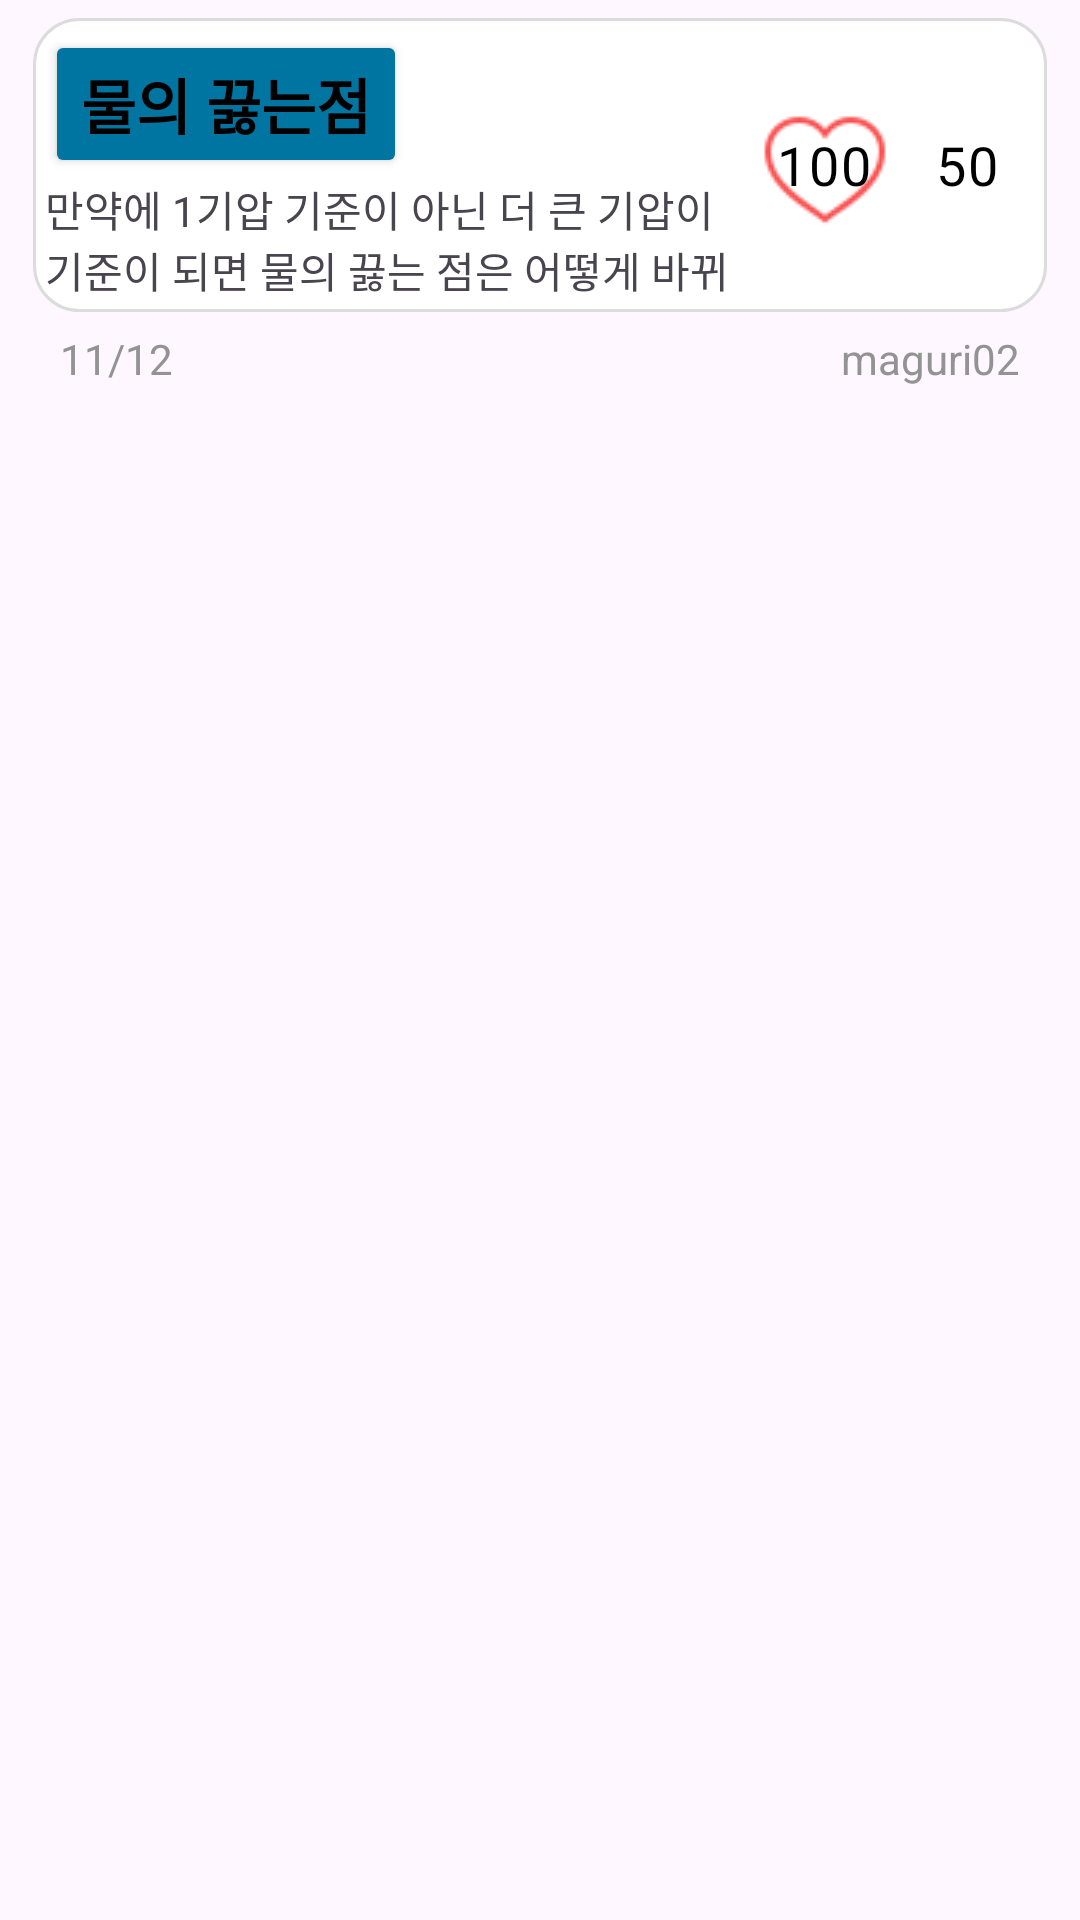

Android layout source for this screen:
<!-- AndroidManifest.xml: application theme Theme.QQuiMZV07 -->
<!-- res/layout/qna_item.xml -->
<?xml version="1.0" encoding="utf-8"?>
<LinearLayout xmlns:android="http://schemas.android.com/apk/res/android"
    android:id="@+id/item_layout"
    android:layout_width="match_parent"
    android:layout_height="wrap_content"
    android:baselineAligned="true"
    android:orientation="vertical"
    android:paddingStart="10dp"
    android:paddingEnd="10dp"
    android:paddingTop="5dp"
    android:paddingBottom="5dp" >
    <LinearLayout
        android:layout_width="match_parent"
        android:layout_height="wrap_content"
        android:orientation="horizontal"
        android:padding="5dp"
        android:background="@drawable/stroke2">

        <LinearLayout
            android:layout_width="300dp"
            android:layout_height="wrap_content"
            android:layout_weight="1"
            android:orientation="vertical">

            <LinearLayout
                android:layout_width="match_parent"
                android:layout_height="wrap_content"
                android:orientation="horizontal">

                <Button
                    android:id="@+id/title"
                    android:layout_width="wrap_content"
                    android:layout_height="wrap_content"
                    android:backgroundTint="@color/cerulean"
                    android:gravity="left"
                    android:text="@string/title1"
                    android:maxLines="1"
                    android:textColor="@color/black"
                    android:textSize="20dp"
                    android:textStyle="bold" />


            </LinearLayout>
            <TextView
                android:id="@+id/content"
                android:layout_width="wrap_content"
                android:layout_height="wrap_content"
                android:layout_gravity="left"
                android:layout_weight="1"
                android:maxLines="2"
                android:text="@string/question1" />
        </LinearLayout>

        <RelativeLayout
            android:layout_width="wrap_content"
            android:layout_height="wrap_content"
            android:layout_gravity="center">

            <ImageButton android:id="@+id/icon_like"
                android:layout_width="50dp"
                android:layout_height="50dp"
                android:src="@drawable/icon_like"
                android:maxHeight="100dp"
                android:maxWidth="100dp"
                android:layout_centerInParent="true"
                android:layout_gravity="center"
                android:backgroundTint="@color/white"
                android:foregroundGravity="right" />

            <TextView
                android:id="@+id/likeCnt"
                android:layout_width="wrap_content"
                android:layout_height="wrap_content"
                android:layout_alignTop="@id/likeCnt"

                android:layout_alignBottom="@id/likeCnt"
                android:layout_centerInParent="true"
                android:layout_marginTop="0dp"

                android:gravity="center"
                android:letterSpacing="0.04"
                android:text="@string/heart1"
                android:textColor="#000000"
                android:textSize="18sp"
                android:textStyle="normal"
                android:typeface="sans" />
        </RelativeLayout>

        <RelativeLayout
            android:layout_width="wrap_content"
            android:layout_height="wrap_content"
            android:layout_gravity="center">

            <ImageButton
                android:layout_width="45dp"
                android:layout_height="45dp"
                android:layout_gravity="center"
                android:backgroundTint="@color/white"
                android:foregroundGravity="right"
                android:src="@drawable/icon_comment2" />

            <TextView android:id="@+id/commentCnt"
                android:layout_width="wrap_content"
                android:layout_height="wrap_content"
                android:layout_centerInParent="true"
                android:layout_alignBottom="@id/commentCnt"
                android:layout_alignTop="@id/commentCnt"
                android:gravity="center"

                android:text="@string/comment1"
                android:textColor="#000000"
                android:letterSpacing="0.04"
                android:textSize="18sp" />

        </RelativeLayout>
    </LinearLayout>

    <LinearLayout
        android:layout_width="match_parent"
        android:layout_height="wrap_content"
        android:layout_marginBottom="5dp"
        android:gravity="left"
        android:orientation="horizontal">

        <TextView
            android:id="@+id/date"
            android:layout_width="wrap_content"
            android:layout_height="wrap_content"
            android:layout_marginLeft="10dp"
            android:layout_marginTop="5dp"
            android:layout_weight="1"
            android:backgroundTint="#e0aaff"
            android:gravity="left"
            android:text="11/12"
            android:textColor="@color/darker_gray"
            android:textSize="14dp" />

        <TextView
            android:id="@+id/nickname"
            android:layout_width="wrap_content"
            android:layout_height="wrap_content"
            android:layout_marginTop="5dp"
            android:layout_marginRight="10dp"
            android:backgroundTint="#e0aaff"
            android:gravity="right"
            android:text="@string/user"
            android:textColor="@color/darker_gray"
            android:textSize="14dp" />

    </LinearLayout>



</LinearLayout>
<!-- resources referenced by this layout -->
<resources>
  <color name="black">#FF000000</color>
  <color name="cerulean">#0075A2</color>
  <color name="darker_gray">#939393</color>
  <color name="white">#FFFFFFFF</color>
  <!-- drawable icon_like: png bitmap (drawable, 1089 bytes) -->
  <!-- drawable stroke2 (drawable) -->
  <?xml version="1.0" encoding="utf-8"?>
  <layer-list xmlns:android="http://schemas.android.com/apk/res/android">
      <item android:id="@+id/stroke"
          android:bottom="1dp"
          android:left="1dp"
          android:right="1dp"
          android:top="1dp">
          <shape android:shape="rectangle" >
              <stroke
                  android:width="1dp"
                  android:color="#dcdcdc" />
              <solid android:color="#FFF" />
              <corners android:radius="15dp"/>
          </shape>
      </item>
  </layer-list>
  <string name="comment1">50</string>
  <string name="heart1">100</string>
  <string name="question1">만약에 1기압 기준이 아닌 더 큰 기압이 기준이 되면 물의 끓는 점은 어떻게 바뀌나요?
      </string>
  <string name="title1">물의 끓는점</string>
  <string name="user">maguri02</string>
  <style name="Theme.QQuiMZV07" parent="Base.Theme.QQuiMZV07" />
  <style name="Base.Theme.QQuiMZV07" parent="Theme.Material3.DayNight.NoActionBar">
          
          
      </style>
</resources>
